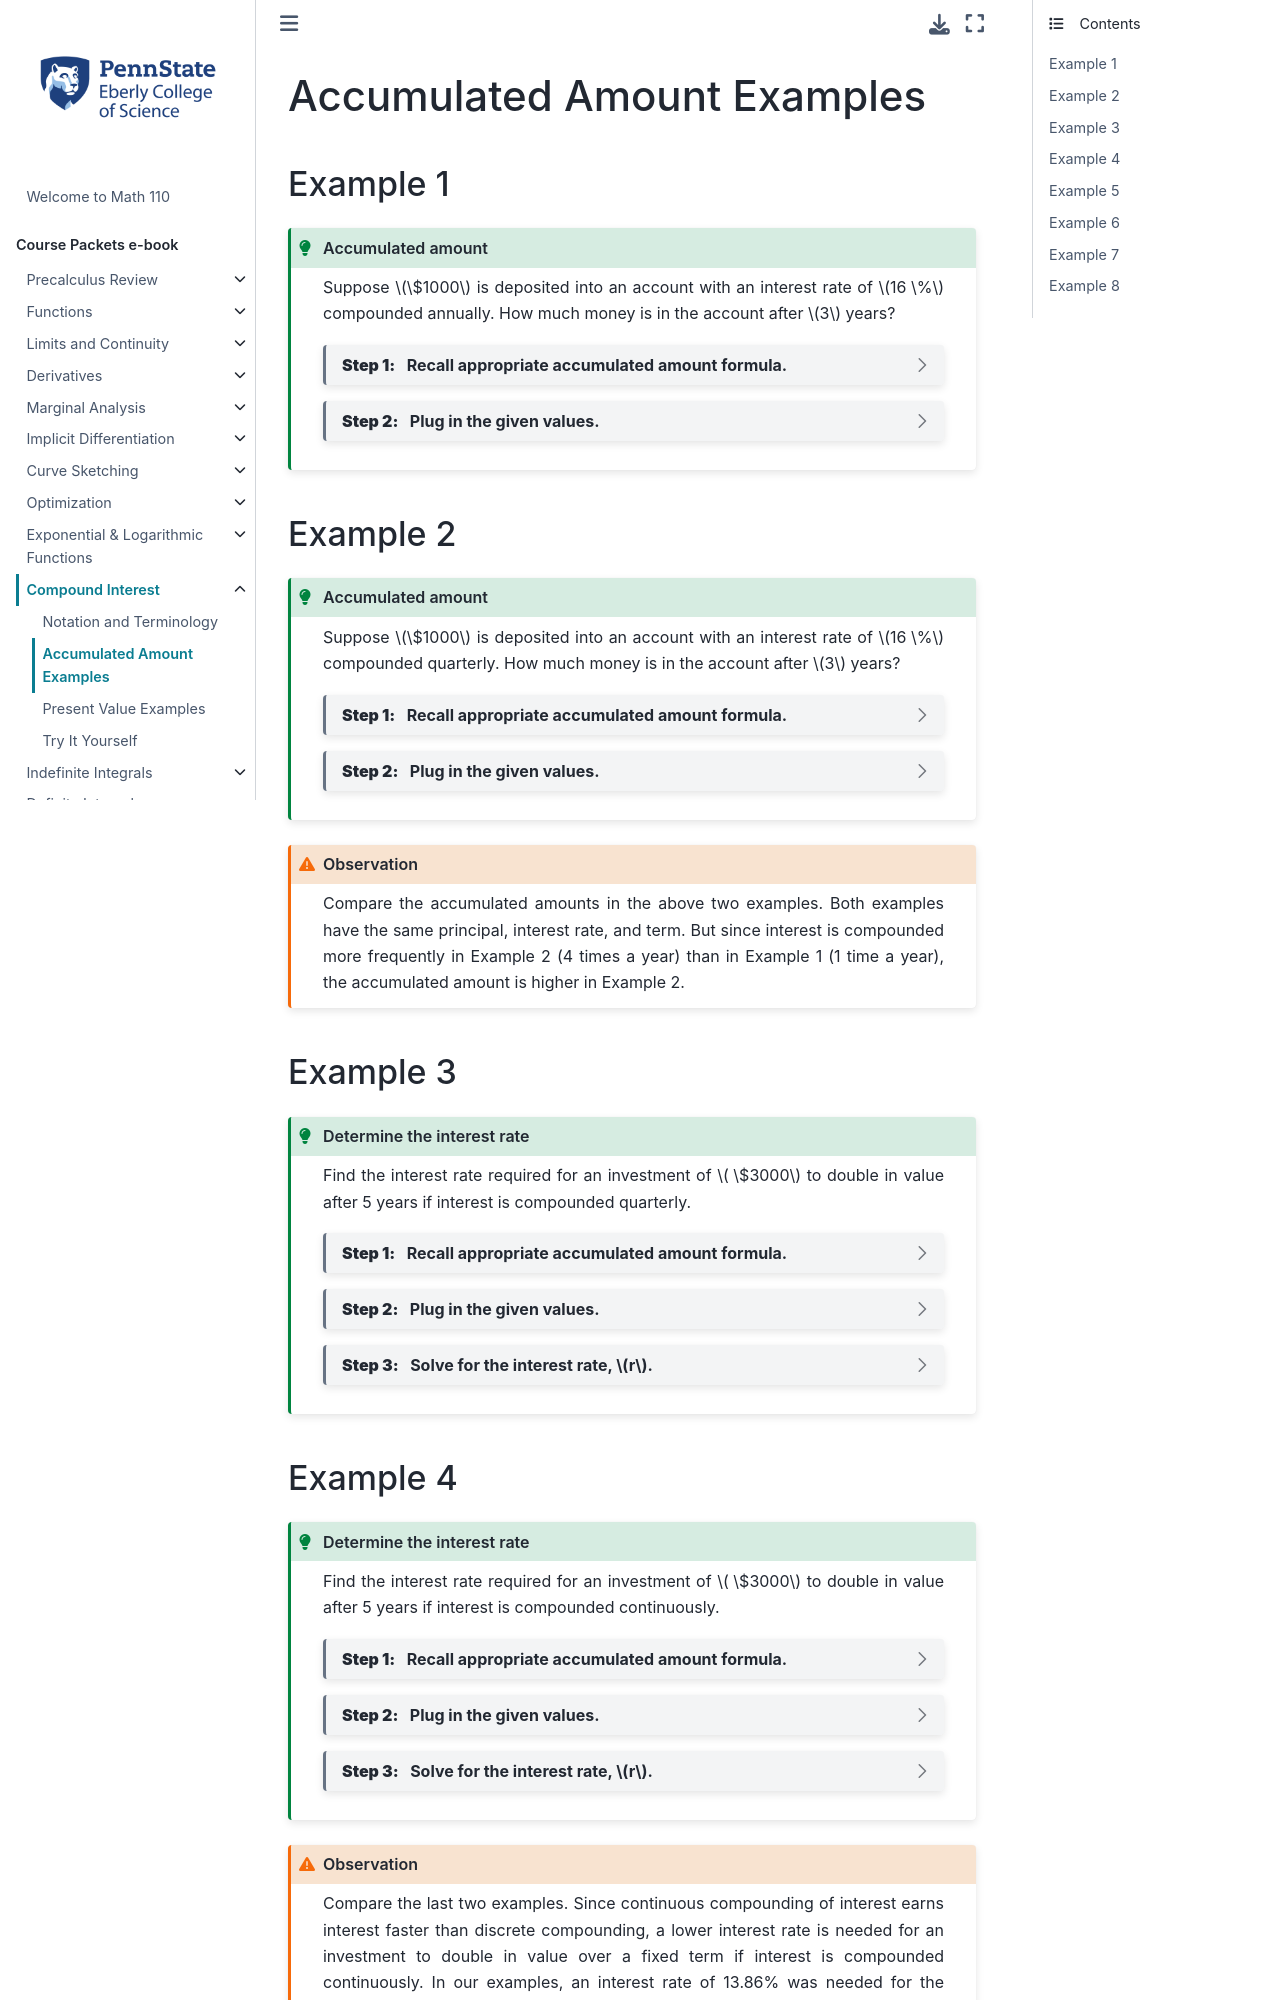

repository: 28left/110jupyter · page: ch_Compoundinterest/compoundinterest_accumulated_amount.html · generator: jekyll

---
jupytext:
  formats: ipynb,md:myst
  text_representation:
    extension: .md
    format_name: myst
    format_version: 0.13
    jupytext_version: 1.10.3
kernelspec:
  display_name: Python 3.9.4 64-bit
  language: python
  name: python3
---
# Accumulated Amount Examples

## Example 1

````{admonition} Accumulated amount
:class: tip

Suppose $\$1000$ is deposited into an account with an interest rate of $16 \%$ compounded annually. How much money is in the account after $3$ years?

```{dropdown} **Step 1:** &nbsp; Recall appropriate accumulated amount formula.

Since interest is compounded annually, use the accumulated amount for discrete compound interest.

$$A=P\left(1+\frac{r}{m}\right)^{mt}$$
```

```{dropdown} **Step 2:** &nbsp; Plug in the given values.

$P = 1000$, $r = 0.16$, $m=1$, and $t = 3$.

\begin{align*}
  A
  &= 1000\left(1 + \frac{0.16}{1}\right)^{1\cdot 3} \\  \\
  &= 1000\left(1 + 0.16\right)^{3} \\  \\
  &= 1000\left(1.16\right)^{3} \approx \$1,560.90
\end{align*}
Therefore, after 3 years of accumulating interest, the original investment of \$1,000 is worth \$1,560.90.
```
````

## Example 2
````{admonition} Accumulated amount
:class: tip

Suppose $\$1000$ is deposited into an account with an interest rate of $16 \%$ compounded quarterly. How much money is in the account after $3$ years?

```{dropdown} **Step 1:** &nbsp; Recall appropriate accumulated amount formula.

Since interest is compounded quarterly, use the accumulated amount for discrete compound interest.

$$A=P\left(1+\frac{r}{m}\right)^{mt}$$
```

```{dropdown} **Step 2:** &nbsp; Plug in the given values.

$P = 1000$, $r = 0.16$, $m=4$, and $t = 3$.

\begin{align*}
  A
  &= 1000\left(1 + \frac{0.16}{4}\right)^{4\cdot 3} \\  \\
  &= 1000\left(1 + 0.04\right)^{12} \\ \\
  &= 1000\left(1.04\right)^{12} \approx \$1,601.03
\end{align*}

Therefore, after 3 years of accumulating interest, the original investment of \$1,000 is worth \$1,601.03.
```
````



```{admonition} Observation
:class: warning

Compare the accumulated amounts in the above two examples. Both examples have the same principal, interest rate, and term. But since interest is compounded more frequently in Example 2 (4 times a year) than in Example 1 (1 time a year), the accumulated amount is higher in Example 2.
```

## Example 3
````{admonition} Determine the interest rate
:class: tip

Find the interest rate required for an investment of $ \$3000$ to double in value after 5 years if interest is compounded quarterly.

```{dropdown} **Step 1:** &nbsp; Recall appropriate accumulated amount formula.

Since interest is compounded quarterly, use the accumulated amount for discrete compound interest.

$$A=P\left(1+\frac{r}{m}\right)^{mt}$$
```

```{dropdown} **Step 2:** &nbsp; Plug in the given values.

$P=3000$, $A=6000$ (since the investment is to double in value), $m=4$, and $t=5$.

\begin{align*}
  6000 
  &= 3000\left(1 + \frac{r}{4} \right)^{4\cdot 5}\\
  &= 3000\left(1 + \frac{r}{4} \right)^{20}
\end{align*}
```

```{dropdown} **Step 3:** &nbsp; Solve for the interest rate, $r$.

**Method 1**

Start by dividing both sides of the equation found in **Step 2** by 3000.

$$2 = \left(1 + \frac{r}{4} \right)^{20}$$

Now take the 20th root of both sides (i.e., raise both sides to the power of $1/20$).

$$2^{1/20} = 1 + \frac{r}{4}$$

Subtract 1 from both sides.

$$2^{1/20} - 1 = \frac{r}{4}$$

And finally, multiply both sides by 4.

$$r = 4(2^{1/20} - 1) \approx 0.1411$$

**Method 2**

Start with the following equation.

$$2 = \left(1 + \frac{r}{4} \right)^{20}$$

Take the natural logarithm of both sides.

\begin{align*}
  \ln(2) 
  &= \ln\left[\left(1 + \frac{r}{4} \right)^{20}\right] \\
  &= 20\ln\left(1 + \frac{r}{4} \right) && \hbox{since $\ln(m^n) = n\ln(m)$}
\end{align*}

Divide both sides by 20.

$$\ln(2)/20 = \ln\left(1 + \frac{r}{4} \right)$$

Take the exponential of both sides.

\begin{align*}
  e^{\ln(2)/20} 
  &= e^{\ln\left(1 + \frac{r}{4} \right)} \\
  &= 1 + \frac{r}{4} && \hbox{since $e^{\ln(x)} = x$}
\end{align*}

Subtract 1 from both sides.

$$e^{\ln(2)/20} - 1  = \frac{r}{4} $$

And finally, multiply both sides by 4.

$$r = 4(e^{\ln(2)/20} - 1)  \approx  0.1411.$$

---

Note that this value of $r$ is numerically equal to the value we found previously since 

\begin{align*}
  e^{\ln(2)/20}
  &= e^{\ln(2^{1/20})} && \hbox{since $n\ln(m) = \ln(m^n)$} \\
  &= 2^{1/20} && \hbox{since $e^{\ln(x)} = x$}
\end{align*}

Therefore, an interest rate of approximately 14.11\% compounded quarterly is required for an investment of \$3000 to double in value in 5 years.
```
````
